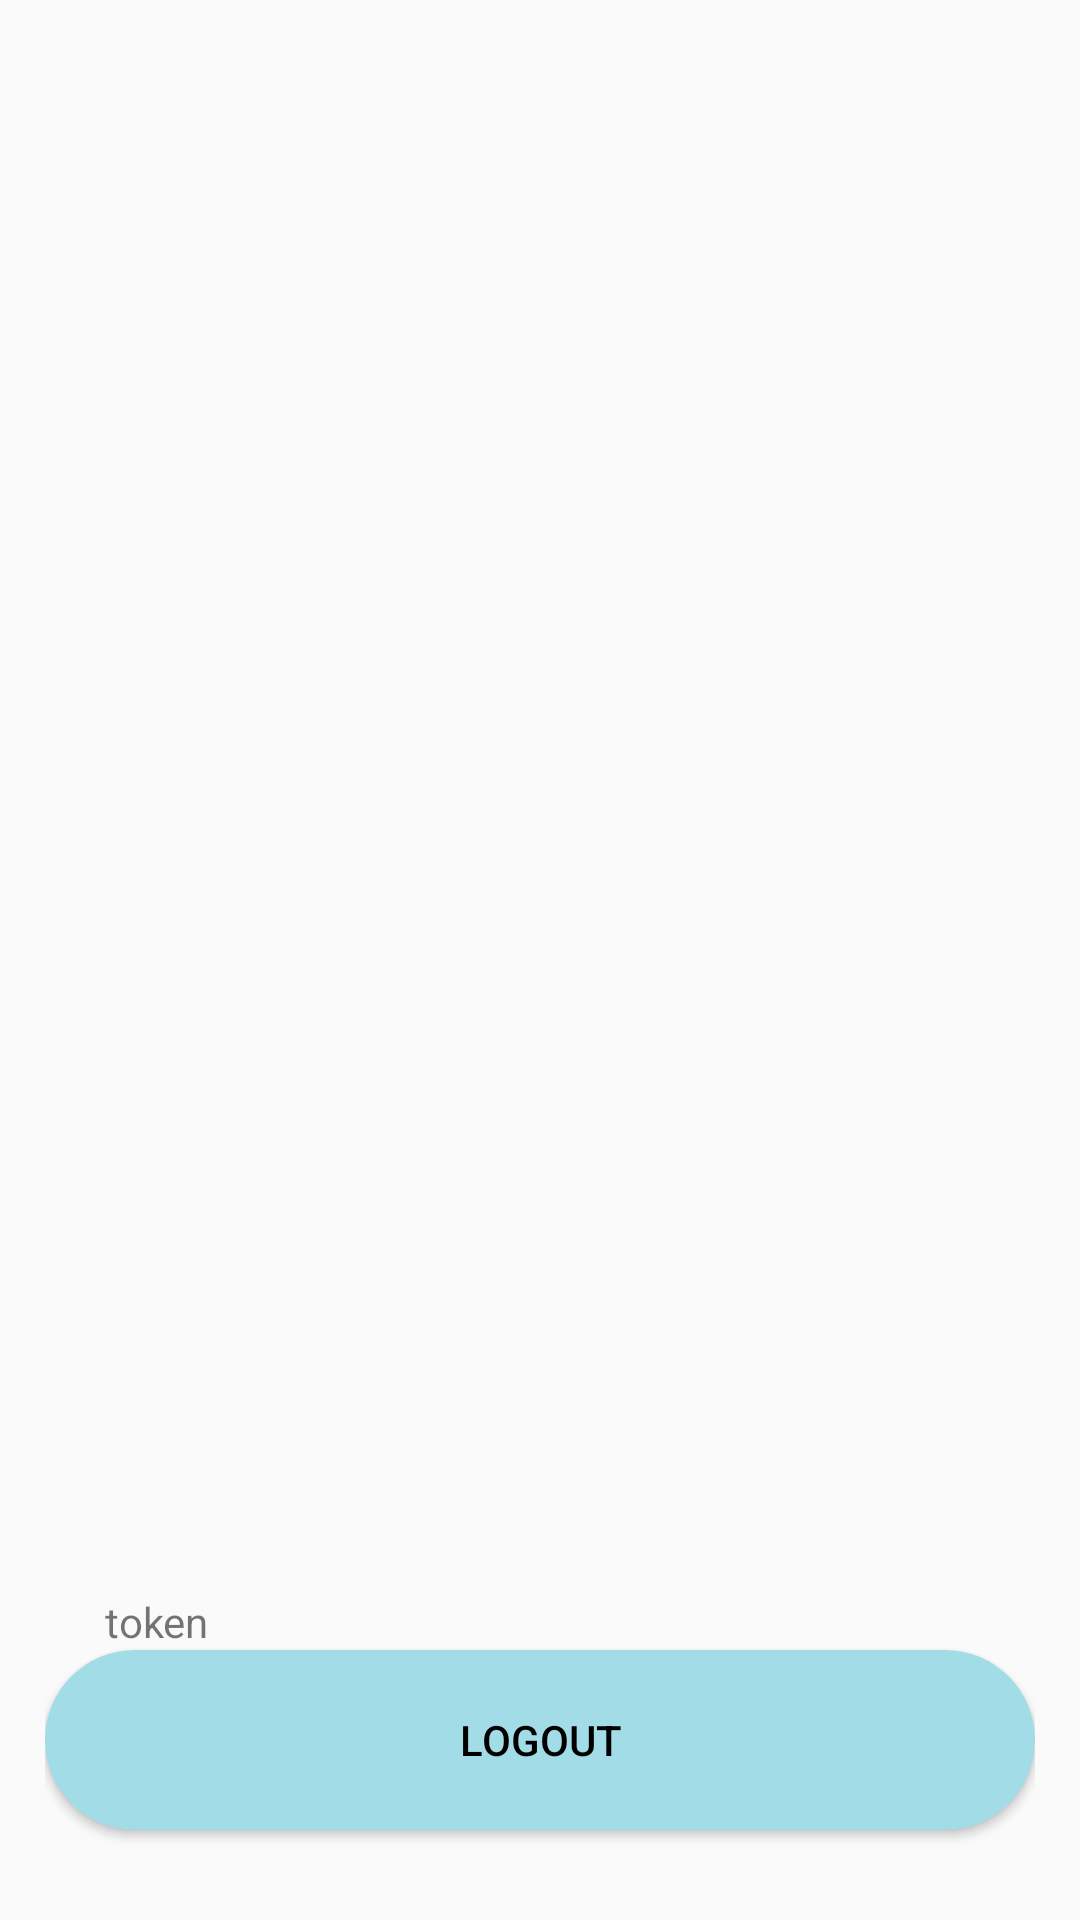

Here is an Android app screen rendered from its layout file. Give the layout XML and the strings, colors and styles it references.
<!-- AndroidManifest.xml: application theme Theme.MasterSH -->
<!-- res/layout/activity_auth_main.xml -->
<?xml version="1.0" encoding="utf-8"?>
<RelativeLayout xmlns:android="http://schemas.android.com/apk/res/android"
    xmlns:app="http://schemas.android.com/apk/res-auto"
    xmlns:tools="http://schemas.android.com/tools"
    android:layout_width="match_parent"
    android:layout_height="match_parent"
    tools:context=".auth.AuthMainActivity">

    <LinearLayout
        android:layout_width="match_parent"
        android:layout_height="wrap_content"
        android:layout_alignParentTop="true"
        android:layout_above="@+id/linearAuthMenu">
        <androidx.recyclerview.widget.RecyclerView
            android:id="@+id/recyclerAuthView"
            tools:listitem="@layout/item_auth_view"
            app:layoutManager="androidx.recyclerview.widget.LinearLayoutManager"
            android:layout_width="match_parent"
            android:layout_height="wrap_content" />
    </LinearLayout>

    <LinearLayout
        android:id="@+id/linearAuthMenu"
        android:layout_width="match_parent"
        android:layout_height="wrap_content"
        android:orientation="vertical"
        android:layout_alignParentBottom="true"
        android:padding="15dp">
        <TextView
            android:id="@+id/txtAuthMainToken"
            android:layout_width="match_parent"
            android:layout_height="wrap_content"
            android:paddingStart="20dp"
            android:text="token"/>
        <Button
            android:id="@+id/btnAuthLogout"
            android:layout_width="match_parent"
            android:layout_height="60dp"
            android:text="Logout"
            android:textColor="@color/black"
            android:background="@drawable/btn_menu_custom"
            android:layout_marginBottom="15dp"/>
    </LinearLayout>

</RelativeLayout>
<!-- res/layout/item_auth_view.xml (included above) -->
<?xml version="1.0" encoding="utf-8"?>
<LinearLayout
    xmlns:android="http://schemas.android.com/apk/res/android"
    android:layout_width="match_parent"
    android:layout_height="match_parent"
    android:orientation="vertical"
    android:padding="10dp">
    <androidx.cardview.widget.CardView
        android:layout_width="match_parent"
        android:layout_height="wrap_content"
        android:layout_marginTop="10dp">

        <RelativeLayout
            android:layout_width="match_parent"
            android:layout_height="match_parent"
            android:minHeight="100dp"
            android:background="@drawable/btn_custom"
            android:padding="10dp">

            <TextView
                android:layout_width="wrap_content"
                android:layout_height="wrap_content"
                android:id="@+id/textViewSub1Title"
                android:text="Maths"
                style="@style/TextAppearance.AppCompat.Title"/>

            <TextView
                android:layout_width="wrap_content"
                android:layout_height="wrap_content"
                android:text="Study nature, love nature,\nclose to nature"
                android:layout_below="@id/textViewSub1Title"/>

            <LinearLayout
                android:layout_width="wrap_content"
                android:layout_height="wrap_content"
                android:orientation="horizontal">
                <ImageView
                    android:layout_width="50dp"
                    android:layout_height="50dp"
                    android:layout_gravity="end"
                    android:maxHeight="10dp"
                    android:src="@drawable/logo_sh" />
            </LinearLayout>


        </RelativeLayout>
    </androidx.cardview.widget.CardView>

</LinearLayout>
<!-- resources referenced by this layout -->
<resources>
  <color name="black">#FF000000</color>
  <!-- drawable btn_custom (drawable) -->
  <?xml version="1.0" encoding="utf-8"?>
  <shape
      xmlns:android="http://schemas.android.com/apk/res/android"
      android:shape="rectangle">
  
      <corners android:radius="30dp"/>
      <gradient
          android:startColor="#00A5FF"
          android:centerColor="#A2DCE7"
          android:endColor="#FFED86"
          />
      <size
          android:width="182dp"
          android:height="54dp"
          />
  
  </shape>
  <!-- drawable btn_menu_custom (drawable) -->
  <?xml version="1.0" encoding="utf-8"?>
  <shape
      xmlns:android="http://schemas.android.com/apk/res/android"
      android:shape="rectangle">
  
      <corners android:radius="35dp"/>
  
      <solid android:color="#A2DCE7"/>
  </shape>
  <!-- drawable logo_sh: png bitmap (drawable-hdpi, 819803 bytes) -->
  <style name="Theme.MasterSH" parent="Theme.AppCompat.DayNight.NoActionBar">
          
          <item name="colorPrimary">@color/primary</item>
          <item name="colorPrimaryVariant">@color/primaryVariant</item>
          <item name="colorOnPrimary">@color/white</item>
          
          <item name="colorSecondary">@color/secondary</item>
          <item name="colorSecondaryVariant">@color/secondaryVariant</item>
          <item name="colorOnSecondary">@color/black</item>
          
          <item name="android:statusBarColor" tools:targetApi="l">?attr/colorPrimaryVariant</item>
          
      </style>
  <color name="primary">#A2DCE7</color>
  <color name="primaryVariant">#FFED86</color>
  <color name="white">#FFFFFFFF</color>
  <color name="secondary">#F8CCDC</color>
  <color name="secondaryVariant">#FFB067</color>
</resources>
